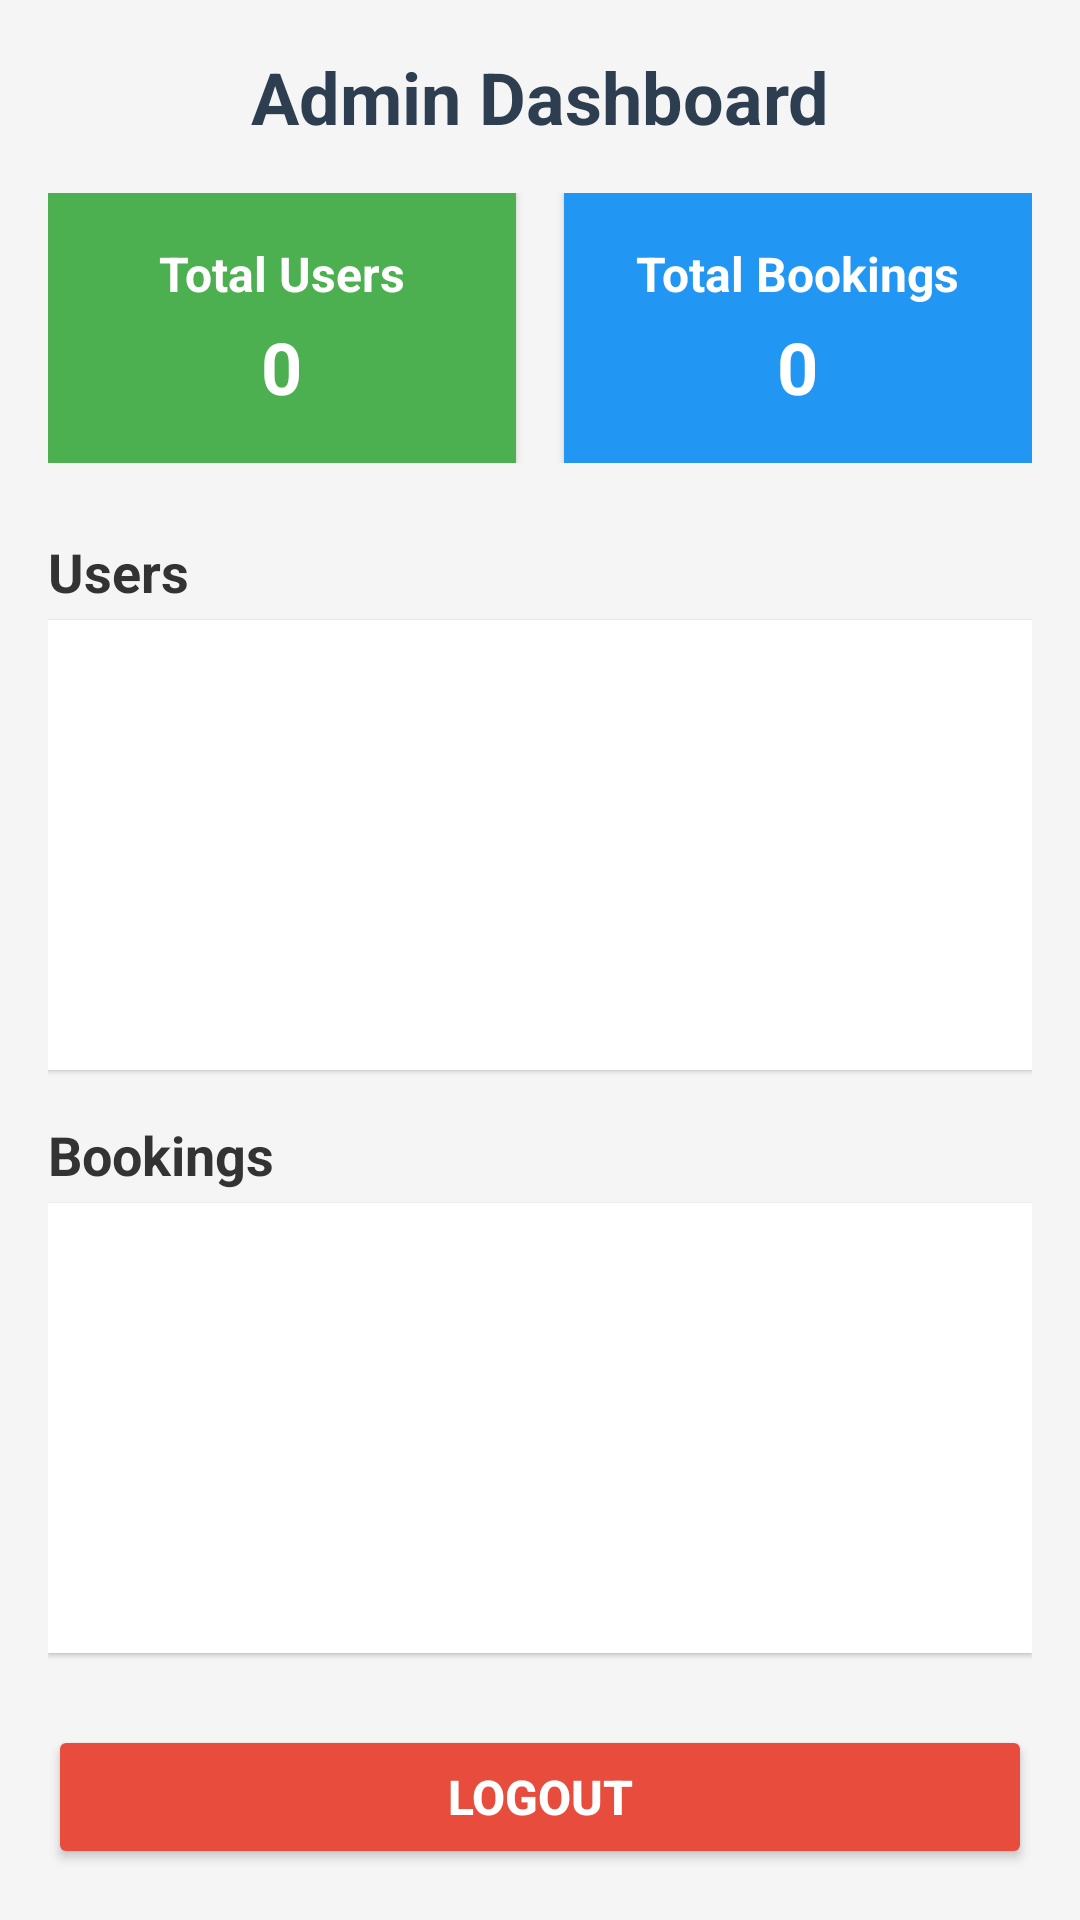

Write the Android layout XML for this screen, with the resource values it uses.
<!-- AndroidManifest.xml: application theme Theme.Bungalowapp -->
<!-- res/layout/activity_admin_dashboard.xml -->
<?xml version="1.0" encoding="utf-8"?>
<ScrollView xmlns:android="http://schemas.android.com/apk/res/android"
    android:layout_width="match_parent"
    android:layout_height="match_parent"
    android:background="#f5f5f5"
    android:padding="16dp">

    <LinearLayout
        android:orientation="vertical"
        android:layout_width="match_parent"
        android:layout_height="wrap_content"
        android:paddingBottom="16dp">

        
        <TextView
            android:id="@+id/tvAdminTitle"
            android:layout_width="match_parent"
            android:layout_height="wrap_content"
            android:text="Admin Dashboard"
            android:textSize="24sp"
            android:textStyle="bold"
            android:textColor="#2c3e50"
            android:gravity="center"
            android:layout_marginBottom="16dp"/>

        
        <LinearLayout
            android:orientation="horizontal"
            android:layout_width="match_parent"
            android:layout_height="wrap_content"
            android:gravity="center"
            android:weightSum="2"
            android:layout_marginBottom="16dp">

            <LinearLayout
                android:orientation="vertical"
                android:layout_width="0dp"
                android:layout_height="wrap_content"
                android:layout_weight="1"
                android:background="#4CAF50"
                android:padding="16dp"
                android:layout_marginEnd="8dp"
                android:gravity="center"
                android:elevation="2dp"
                android:layout_gravity="center"
                android:clipToPadding="false">

                <TextView
                    android:layout_width="wrap_content"
                    android:layout_height="wrap_content"
                    android:text="Total Users"
                    android:textColor="#fff"
                    android:textStyle="bold"
                    android:textSize="16sp"/>

                <TextView
                    android:id="@+id/tvUserCount"
                    android:layout_width="wrap_content"
                    android:layout_height="wrap_content"
                    android:text="0"
                    android:textColor="#fff"
                    android:textSize="24sp"
                    android:textStyle="bold"
                    android:layout_marginTop="4dp"/>
            </LinearLayout>

            <LinearLayout
                android:orientation="vertical"
                android:layout_width="0dp"
                android:layout_height="wrap_content"
                android:layout_weight="1"
                android:background="#2196F3"
                android:padding="16dp"
                android:layout_marginStart="8dp"
                android:gravity="center"
                android:elevation="2dp"
                android:layout_gravity="center"
                android:clipToPadding="false">

                <TextView
                    android:layout_width="wrap_content"
                    android:layout_height="wrap_content"
                    android:text="Total Bookings"
                    android:textColor="#fff"
                    android:textStyle="bold"
                    android:textSize="16sp"/>

                <TextView
                    android:id="@+id/tvBookingCount"
                    android:layout_width="wrap_content"
                    android:layout_height="wrap_content"
                    android:text="0"
                    android:textColor="#fff"
                    android:textSize="24sp"
                    android:textStyle="bold"
                    android:layout_marginTop="4dp"/>
            </LinearLayout>
        </LinearLayout>

        
        <TextView
            android:layout_width="match_parent"
            android:layout_height="wrap_content"
            android:text="Users"
            android:textSize="18sp"
            android:textStyle="bold"
            android:textColor="#333"
            android:layout_marginTop="8dp"
            android:layout_marginBottom="4dp"/>

        <ListView
            android:id="@+id/lvUsers"
            android:layout_width="match_parent"
            android:layout_height="150dp"
            android:divider="@android:color/darker_gray"
            android:dividerHeight="1dp"
            android:background="#fff"
            android:padding="4dp"
            android:elevation="1dp"/>

        
        <TextView
            android:layout_width="match_parent"
            android:layout_height="wrap_content"
            android:text="Bookings"
            android:textSize="18sp"
            android:textStyle="bold"
            android:textColor="#333"
            android:layout_marginTop="16dp"
            android:layout_marginBottom="4dp"/>

        <ListView
            android:id="@+id/lvBookings"
            android:layout_width="match_parent"
            android:layout_height="150dp"
            android:divider="@android:color/darker_gray"
            android:dividerHeight="1dp"
            android:background="#fff"
            android:padding="4dp"
            android:elevation="1dp"/>

        
        <Button
            android:id="@+id/btnLogout"
            android:layout_width="match_parent"
            android:layout_height="wrap_content"
            android:layout_marginTop="24dp"
            android:backgroundTint="#e74c3c"
            android:padding="12dp"
            android:text="Logout"
            android:textColor="#fff"
            android:textSize="16sp"
            android:textStyle="bold"/>
    </LinearLayout>

</ScrollView>
<!-- resources referenced by this layout -->
<resources>
  <style name="Theme.Bungalowapp" parent="Base.Theme.Bungalowapp" />
  <style name="Base.Theme.Bungalowapp" parent="Theme.Material3.DayNight.NoActionBar">
          
          
      </style>
</resources>
